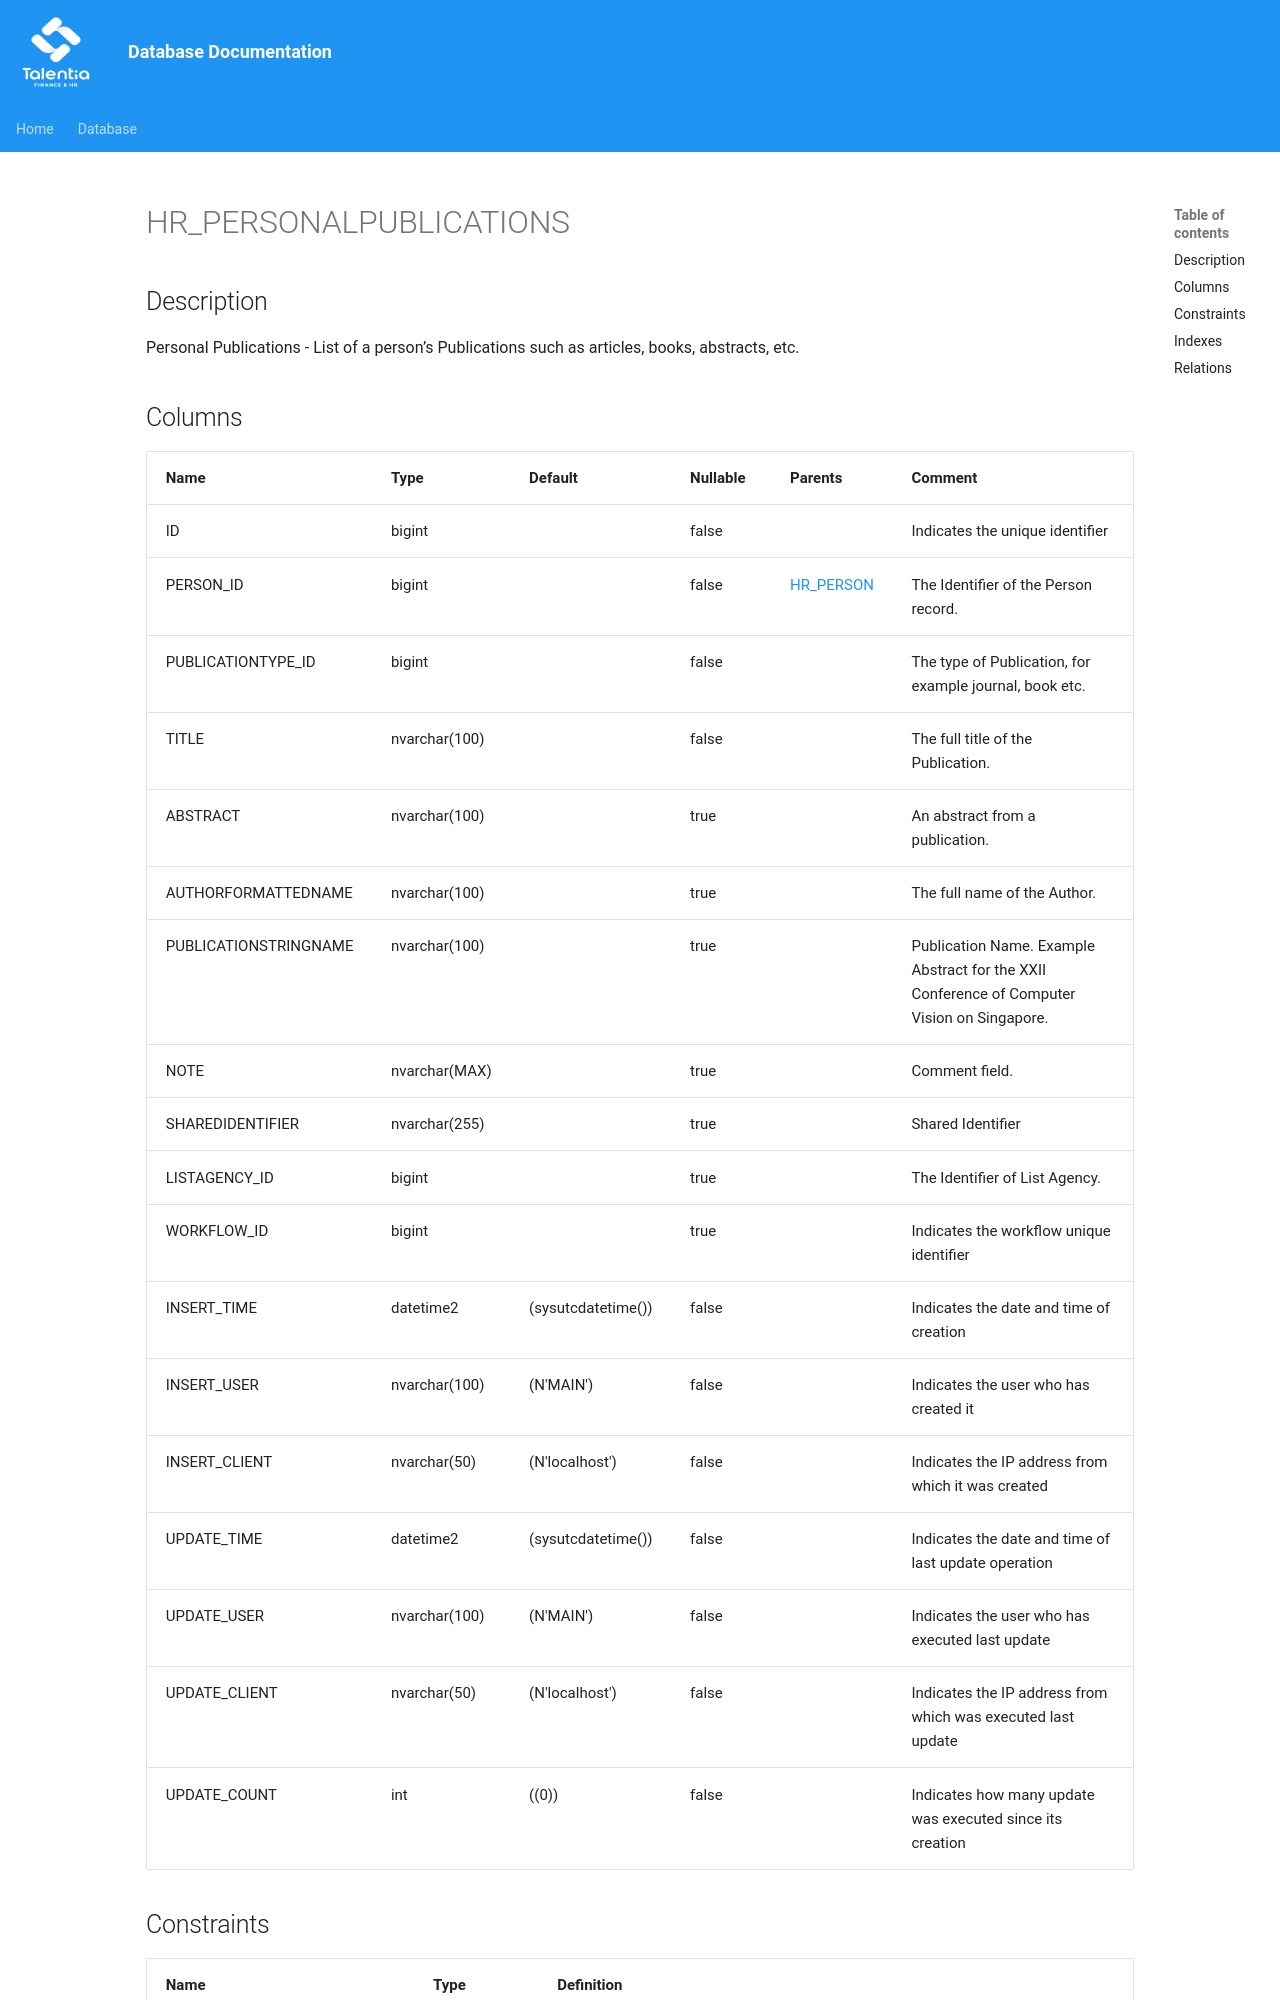

repository: giovanniporcelli/documentazione-db · page: schema/HR_PERSONALPUBLICATIONS/index.html · generator: mkdocs

# HR_PERSONALPUBLICATIONS

## Description

Personal Publications - List of a person’s Publications such as articles, books, abstracts, etc.  


## Columns

| Name | Type | Default | Nullable | Parents | Comment |
| ---- | ---- | ------- | -------- | ------- | ------- |
| ID | bigint |  | false |  | Indicates the unique identifier |
| PERSON_ID | bigint |  | false | [HR_PERSON](HR_PERSON.md) | The Identifier of the Person record. |
| PUBLICATIONTYPE_ID | bigint |  | false |  | The type of Publication, for example journal, book etc. |
| TITLE | nvarchar(100) |  | false |  | The full title of the Publication. |
| ABSTRACT | nvarchar(100) |  | true |  | An abstract from a publication. |
| AUTHORFORMATTEDNAME | nvarchar(100) |  | true |  | The full name of the Author. |
| PUBLICATIONSTRINGNAME | nvarchar(100) |  | true |  | Publication Name. Example Abstract for the XXII Conference of Computer Vision on Singapore. |
| NOTE | nvarchar(MAX) |  | true |  | Comment field. |
| SHAREDIDENTIFIER | nvarchar(255) |  | true |  | Shared Identifier |
| LISTAGENCY_ID | bigint |  | true |  | The Identifier of List Agency. |
| WORKFLOW_ID | bigint |  | true |  | Indicates the workflow unique identifier |
| INSERT_TIME | datetime2 | (sysutcdatetime()) | false |  | Indicates the date and time of creation |
| INSERT_USER | nvarchar(100) | (N'MAIN') | false |  | Indicates the user who has created it |
| INSERT_CLIENT | nvarchar(50) | (N'localhost') | false |  | Indicates the IP address from which it was created |
| UPDATE_TIME | datetime2 | (sysutcdatet
